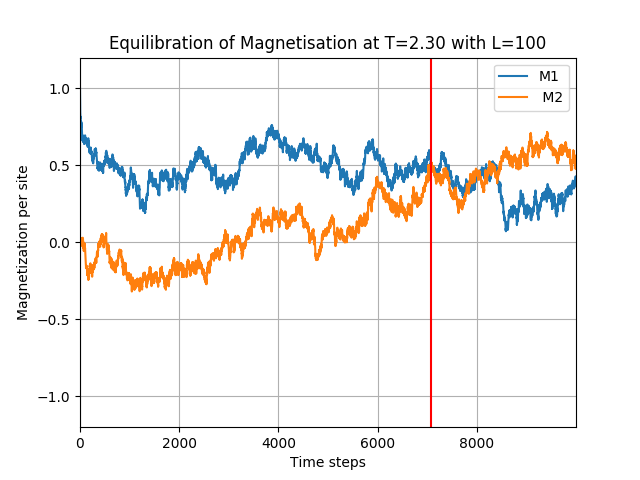

Data behind this chart, as committed beside it:
M1, M2
1, 0.00500
0.9492, 0.01440
0.9142, 0.00540
0.8822, -0.01400
0.8596, -0.00060
0.8474, -0.00900
0.8332, 0.00600
0.8302, -0.00640
0.8152, -0.00420
0.8072, 0.00040
0.8094, 0.01540
0.8166, 0.02480
0.8116, 0.02160
0.8036, 0.02540
0.8106, 0.01940
0.7948, 0.01960
0.7944, 0.00300
0.7872, 0.00140
0.7864, 0.01220
0.7892, 0.01180
0.7818, 0.02820
0.7846, 0.01980
0.7798, 0.02860
0.774, 0.02020
0.7736, 0.00600
0.7794, -0.00640
0.7826, -0.00720
0.7744, -0.00860
0.7634, -0.00600
0.763, 0.00840
0.762, 0.00800
0.7712, 0.00400
0.7586, 0.00180
0.7476, 0.00380
0.7532, -0.00140
0.7568, -0.01000
0.746, 0.00160
0.7398, 0.00060
0.7474, 0.00200
0.7368, -0.00440
0.7266, -0.01400
0.7142, -0.02080
0.7032, -0.01860
0.7004, -0.02440
0.6914, 0.00100
0.6918, 0.00400
0.6884, 0.00660
0.6816, 0.00640
0.6874, 0.01080
0.6778, 0.00200
0.6608, 0.00280
0.6744, 0.01460
0.6792, 0.01040
0.6788, 0.00480
0.681, 0.03040
0.6814, 0.01860
0.6956, 0.02040
0.6822, 0.00600
0.672, 0.00960
0.6712, 0.01980
... 9,940 more rows
